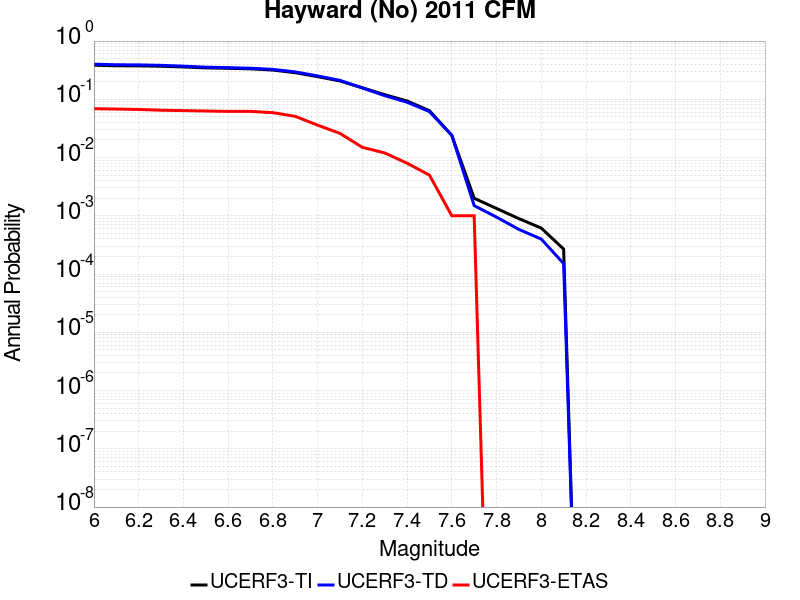

The table this chart was drawn from, first rows:
Magnitude, UCERF3-TI Prob, UCERF3-TD Prob, UCERF3-ETAS Prob
6.0, 0.3847, 0.4013, 0.069
6.1, 0.3766, 0.3918, 0.068
6.2, 0.375, 0.3901, 0.067
6.3, 0.3693, 0.3832, 0.065
6.4, 0.3591, 0.3708, 0.064
6.5, 0.3465, 0.3563, 0.063
6.6, 0.3408, 0.3495, 0.062
6.7, 0.3336, 0.3418, 0.062
6.8, 0.3178, 0.3264, 0.059
6.9, 0.2861, 0.2954, 0.051
7.0, 0.245, 0.2522, 0.036
7.1, 0.2064, 0.2117, 0.026
7.2, 0.158, 0.1564, 0.015
7.3, 0.1201, 0.1155, 0.012
7.4, 0.09358, 0.0891, 0.008
7.5, 0.06381, 0.06152, 0.005
7.6, 0.02405, 0.02409, 0.001
7.7, 0.002002, 0.001495, 0.001
7.8, 0.001337, 9.491191E-4, 0.0
7.9, 8.940059E-4, 5.8415736E-4, 0.0
8.0, 6.1598147E-4, 3.9858458E-4, 0.0
8.1, 2.6808548E-4, 1.5116118E-4, 0.0
